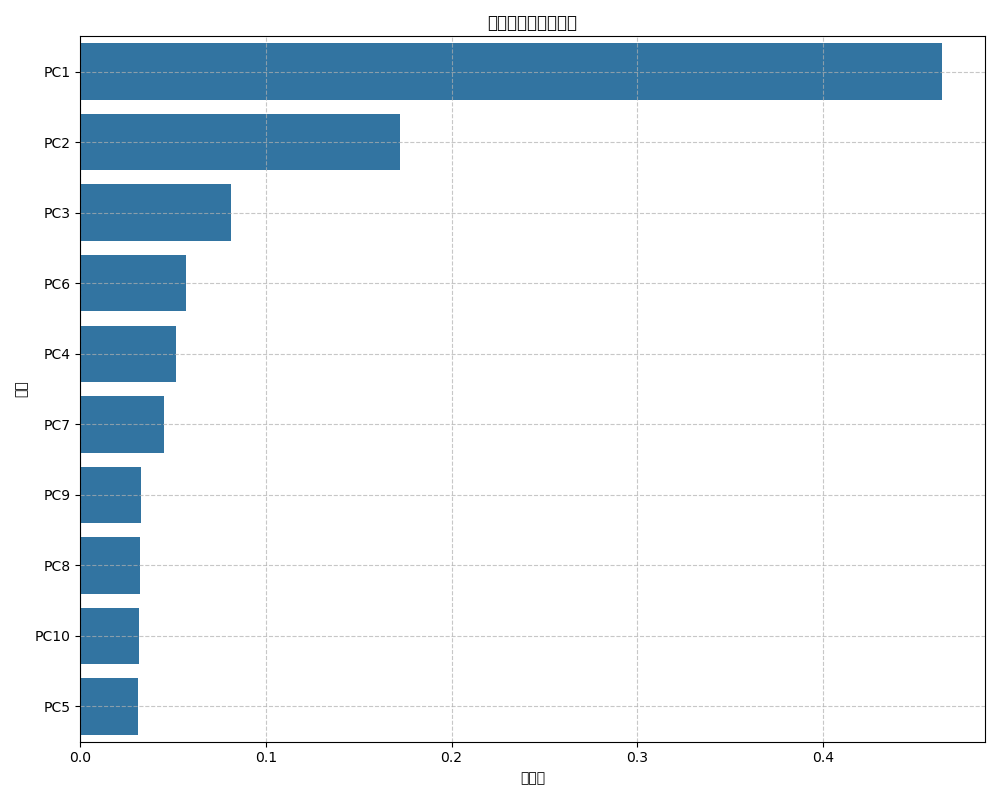

Source data for this figure (header and first rows):
feature, importance
PC1, 0.4639
PC2, 0.1723
PC3, 0.08118
PC6, 0.05726
PC4, 0.05155
PC7, 0.04545
PC9, 0.03303
PC8, 0.03205
PC10, 0.03183
PC5, 0.03146
